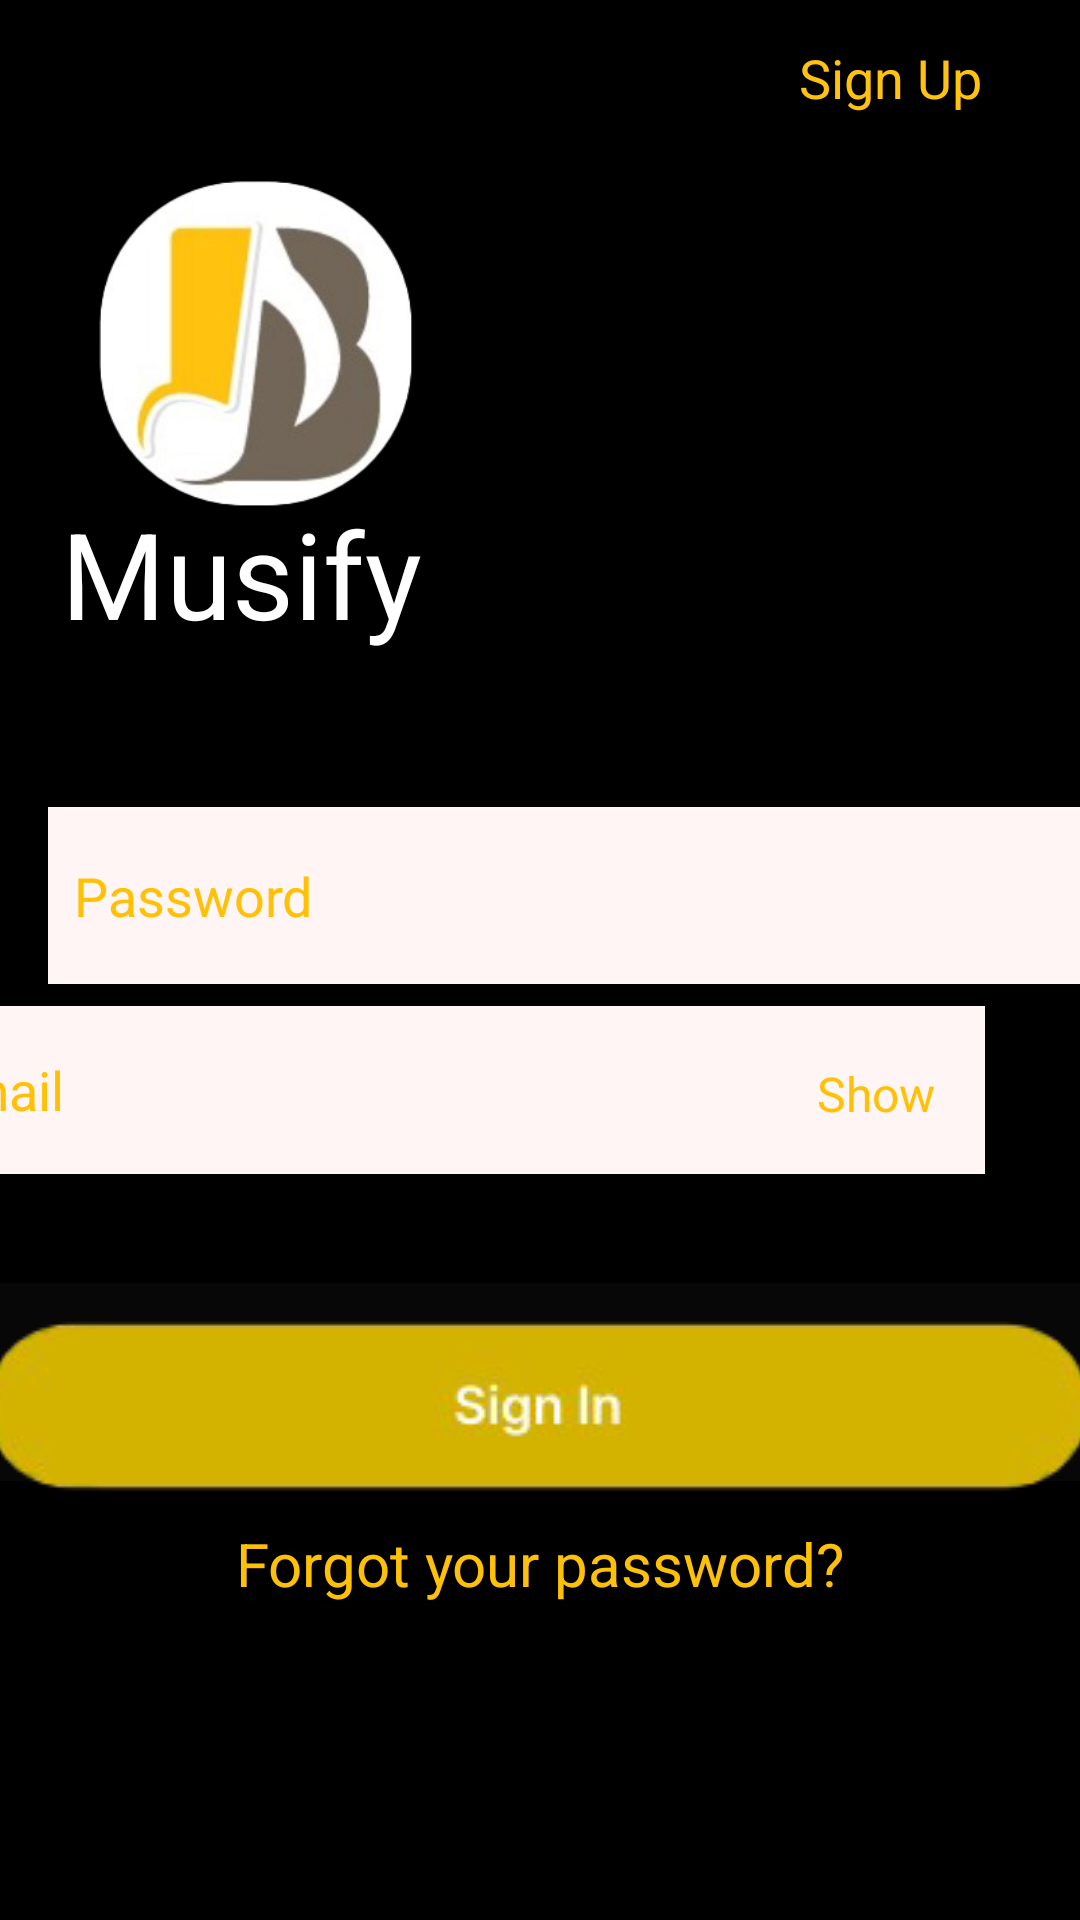

Layout XML and referenced resources for this Android screen:
<!-- AndroidManifest.xml: application theme Theme.I190742 -->
<!-- res/layout/activity_signin.xml -->
<?xml version="1.0" encoding="utf-8"?>
<androidx.constraintlayout.widget.ConstraintLayout xmlns:android="http://schemas.android.com/apk/res/android"
    xmlns:app="http://schemas.android.com/apk/res-auto"
    xmlns:tools="http://schemas.android.com/tools"
    android:layout_width="match_parent"
    android:layout_height="match_parent"
    android:background="@color/black"
    tools:context=".signin">


    <TextView
        android:id="@+id/textView7"
        android:layout_width="80dp"
        android:layout_height="40dp"
        android:layout_alignParentRight="true"
        android:text="Sign Up     "

        android:textColor="#FFC20F"
        android:textSize="18dp"
        app:layout_constraintBottom_toBottomOf="parent"
        app:layout_constraintEnd_toEndOf="parent"
        app:layout_constraintHorizontal_bias="0.951"
        app:layout_constraintStart_toStartOf="parent"
        app:layout_constraintTop_toTopOf="parent"
        app:layout_constraintVertical_bias="0.023" />

    <ImageView
        android:id="@+id/imageView7"
        android:layout_width="142dp"
        android:layout_height="160dp"
        app:layout_constraintBottom_toBottomOf="parent"
        app:layout_constraintEnd_toEndOf="parent"
        app:layout_constraintHorizontal_bias="0.059"
        app:layout_constraintStart_toStartOf="parent"
        app:layout_constraintTop_toTopOf="parent"
        app:layout_constraintVertical_bias="0.064"
        app:srcCompat="@drawable/logo_musify__without_background_" />

    <TextView
        android:id="@+id/textView8"
        android:layout_width="wrap_content"
        android:layout_height="wrap_content"
        android:layout_alignParentBottom="true"
        android:text="Musify "
        android:textColor="#FFFFFF"
        android:textSize="40sp"
        app:layout_constraintBottom_toBottomOf="parent"
        app:layout_constraintEnd_toEndOf="parent"
        app:layout_constraintHorizontal_bias="0.089"
        app:layout_constraintStart_toStartOf="parent"
        app:layout_constraintTop_toTopOf="parent"
        app:layout_constraintVertical_bias="0.28" />

    <EditText
        android:id="@+id/editTextTextPersonName4"
        android:layout_width="360dp"
        android:layout_height="56dp"
        android:layout_marginEnd="32dp"
        android:background="@color/white"
        android:ems="10"
        android:inputType="textPersonName"
        android:text="  Email"
        android:textColor="#FFC107"
        app:layout_constraintBottom_toBottomOf="parent"
        app:layout_constraintEnd_toEndOf="parent"
        app:layout_constraintTop_toTopOf="parent"
        app:layout_constraintVertical_bias="0.574" />

    <EditText
        android:id="@+id/editTextTextPersonName5"
        android:layout_width="361dp"
        android:layout_height="59dp"
        android:layout_marginStart="16dp"
        android:background="@color/white"
        android:ems="10"
        android:inputType="textPersonName"
        android:text="  Password"
        android:textColor="#FFC107"
        app:layout_constraintBottom_toBottomOf="parent"
        app:layout_constraintStart_toStartOf="parent"
        app:layout_constraintTop_toTopOf="parent"
        app:layout_constraintVertical_bias="0.463" />

    <TextView
        android:id="@+id/textView9"
        android:layout_width="wrap_content"
        android:layout_height="wrap_content"
        android:text="Show"
        android:textColor="#FFC107"
        android:textSize="16sp"
        app:layout_constraintBottom_toBottomOf="parent"
        app:layout_constraintEnd_toEndOf="parent"
        app:layout_constraintHorizontal_bias="0.849"
        app:layout_constraintStart_toStartOf="parent"
        app:layout_constraintTop_toTopOf="parent"
        app:layout_constraintVertical_bias="0.572" />

    <ImageButton
        android:id="@+id/imageButton2"
        android:layout_width="403dp"
        android:layout_height="78dp"
        android:backgroundTint="#070707"
        app:layout_constraintBottom_toBottomOf="parent"
        app:layout_constraintEnd_toEndOf="parent"
        app:layout_constraintStart_toStartOf="parent"
        app:layout_constraintTop_toTopOf="parent"
        app:layout_constraintVertical_bias="0.75"
        app:srcCompat="@drawable/signin" />

    <TextView
        android:id="@+id/textView10"
        android:layout_width="wrap_content"
        android:layout_height="wrap_content"
        android:text="Forgot your password?"
        android:textColor="#FFC107"
        android:textSize="20sp"
        app:layout_constraintBottom_toBottomOf="parent"
        app:layout_constraintEnd_toEndOf="parent"
        app:layout_constraintStart_toStartOf="parent"
        app:layout_constraintTop_toTopOf="parent"
        app:layout_constraintVertical_bias="0.828" />

    i


</androidx.constraintlayout.widget.ConstraintLayout>
<!-- resources referenced by this layout -->
<resources>
  <color name="black">#FF000000</color>
  <color name="white">#FFF5F5</color>
  <!-- drawable logo_musify__without_background_: png bitmap (drawable, 44810 bytes) -->
  <!-- drawable signin: png bitmap (drawable, 11169 bytes) -->
  <style name="Theme.I190742" parent="Theme.MaterialComponents.DayNight.NoActionBar">
          
          <item name="colorPrimary">@color/purple_500</item>
          <item name="colorPrimaryVariant">@color/purple_700</item>
          <item name="colorOnPrimary">@color/white</item>
          
          <item name="colorSecondary">@color/teal_200</item>
          <item name="colorSecondaryVariant">@color/teal_700</item>
          <item name="colorOnSecondary">@color/black</item>
          
          <item name="android:statusBarColor" tools:targetApi="l">?attr/colorPrimaryVariant</item>
          
      </style>
  <color name="purple_500">#FF6200EE</color>
  <color name="purple_700">#FF3700B3</color>
  <color name="teal_200">#FF03DAC5</color>
  <color name="teal_700">#FF018786</color>
</resources>
